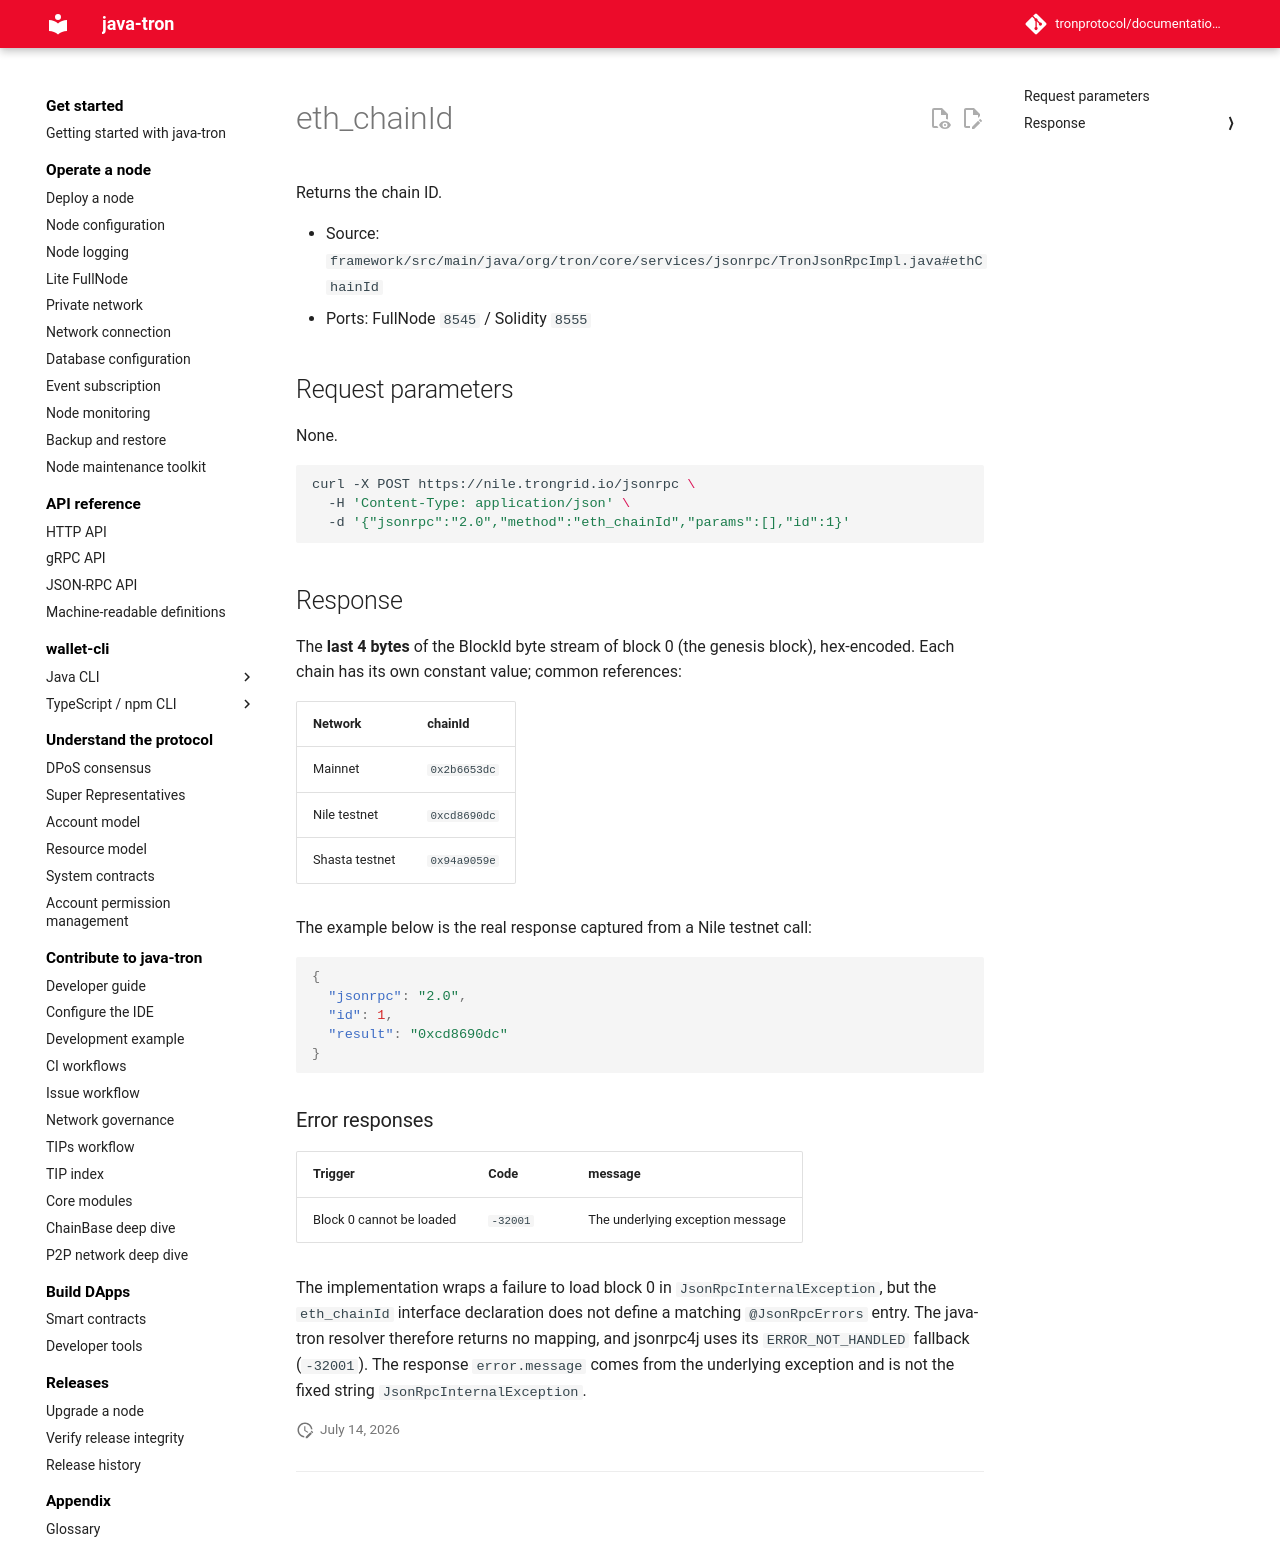

repository: tronprotocol/documentation-en · page: api/json-rpc/node/eth_chainId/index.html · generator: mkdocs

# eth_chainId

Returns the chain ID.

- Source: `framework/src/main/java/org/tron/core/services/jsonrpc/TronJsonRpcImpl.java#ethChainId`
- Ports: FullNode `8545` / Solidity `8555`

## Request parameters

None.

```bash
curl -X POST https://nile.trongrid.io/jsonrpc \
  -H 'Content-Type: application/json' \
  -d '{"jsonrpc":"2.0","method":"eth_chainId","params":[],"id":1}'
```

## Response

The **last 4 bytes** of the BlockId byte stream of block 0 (the genesis block), hex-encoded. Each chain has its own constant value; common references:

| Network | chainId |
|---|---|
| Mainnet | `0x2b6653dc` |
| Nile testnet | `0xcd8690dc` |
| Shasta testnet | `0x94a9059e` |

The example below is the real response captured from a Nile testnet call:

```json
{
  "jsonrpc": "2.0",
  "id": 1,
  "result": "0xcd8690dc"
}
```

### Error responses

| Trigger | Code | message |
|---|---|---|
| Block 0 cannot be loaded | `-32001` | The underlying exception message |

The implementation wraps a failure to load block 0 in `JsonRpcInternalException`, but the `eth_chainId` interface declaration does not define a matching `@JsonRpcErrors` entry. The java-tron resolver therefore returns no mapping, and jsonrpc4j uses its `ERROR_NOT_HANDLED` fallback (`-32001`). The response `error.message` comes from the underlying exception and is not the fixed string `JsonRpcInternalException`.
